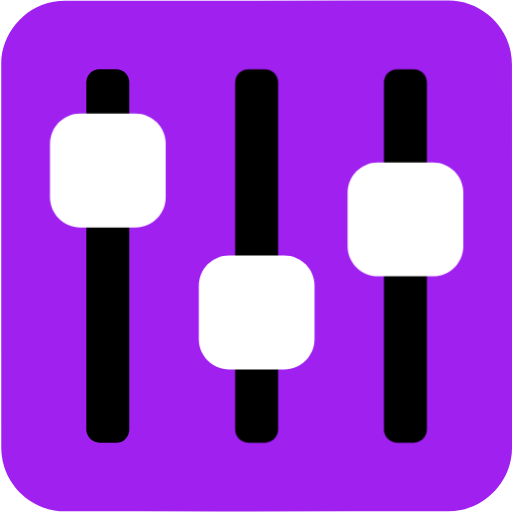
t = 0.00 s
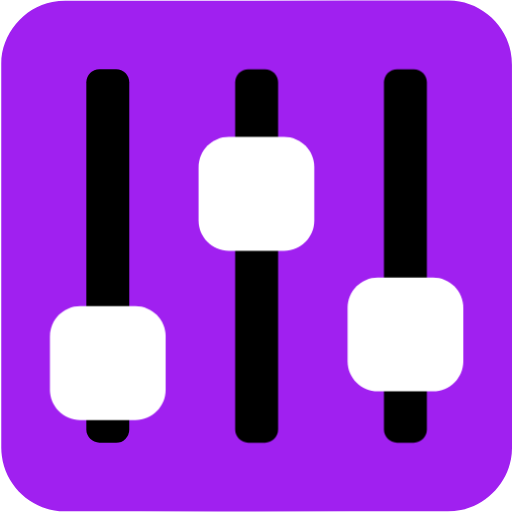
t = 0.50 s
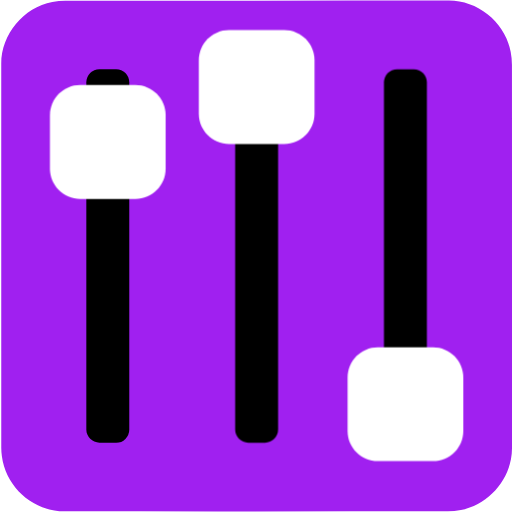
t = 1.00 s
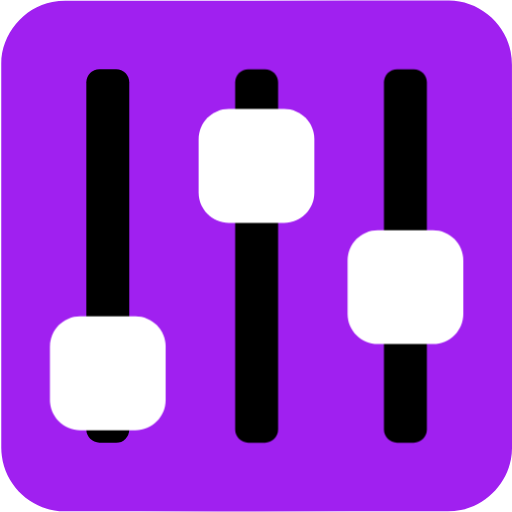
t = 1.53 s
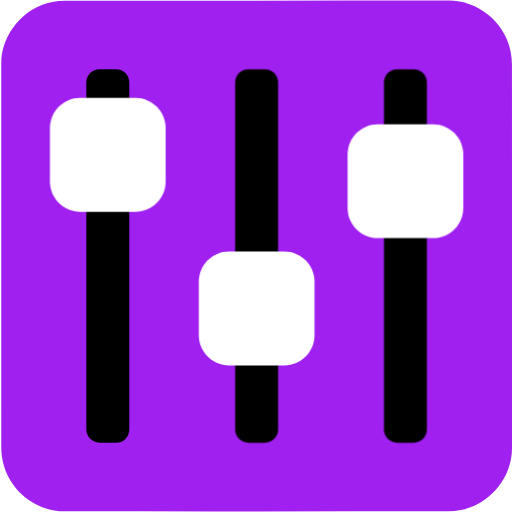
t = 2.00 s
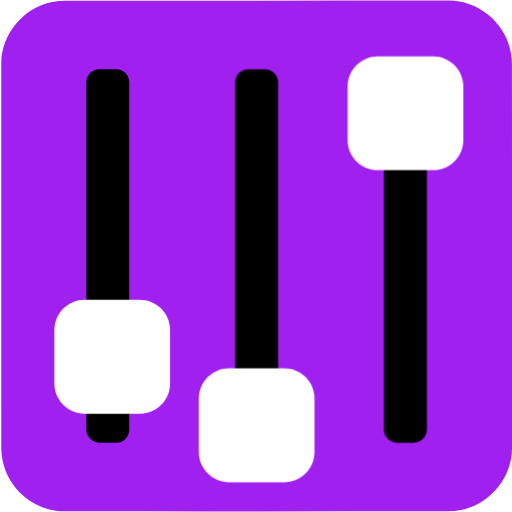
t = 2.50 s

The animated SVG that drew these frames (rendered in a browser with its animation timeline set to each time). Animation: 3 CSS @keyframes rules; one cycle of 3.00 s, repeats indefinitely.

<svg xmlns="http://www.w3.org/2000/svg" id="control" viewBox="0 0 769 769" width="500" height="500" shape-rendering="geometricPrecision" text-rendering="geometricPrecision" version="1.1">
  <style id="up_down">
    @keyframes button1_animation__to{0%,to{transform:translate(0,0)}3.333333%{transform:translate(-.01px,-32.621792px)}20%{transform:translate(-.01px,98.534615px)}36.666667%{transform:translate(-.01px,-38.05px)}53.333333%{transform:translate(-.01px,96.256316px)}70%{transform:translate(-.01px,-31.444042px)}86.666667%{transform:translate(2.060226px,95.25762px)}}@keyframes button2_animation__to{0%,to{transform:translate(0,0)}3.333333%{transform:translate(.001446px,43.151611px)}13.333333%{transform:translate(.001446px,-88.780827px)}23.333333%{transform:translate(-.232752px,43.977479px)}33.333333%{transform:translate(.001446px,-84.651486px)}43.333333%{transform:translate(-.232752px,43.923951px)}53.333333%{transform:translate(.001446px,-88.008155px)}63.333333%{transform:translate(.001446px,42.012079px)}73.333333%{transform:translate(.001446px,-88.529091px)}83.333333%{transform:translate(.001446px,42.354551px)}93.333333%{transform:translate(.001446px,-87.14624px)}}@keyframes button3_animation__to{0%,to{transform:translate(0,0)}30%{transform:translate(0,77.75px)}80%{transform:translate(0,-47.841157px)}}#control{pointer-events:all}#control *{animation-play-state:paused!important}#control:hover *{animation-play-state:running!important}#button1_animation{animation:button1_animation__to 3000ms linear infinite normal forwards}#button2_animation{animation:button2_animation__to 3000ms linear infinite normal forwards}#button3_animation{animation:button3_animation__to 3000ms linear infinite normal forwards}
  </style>
  <g id="background" transform="matrix(4 0 0 4 -825.446 -2258.583)">
    <path id="square" d="M398.61 660.79v72.19c0 11.03-8.32 21.11-19.18 23.18-1.61.31-3.27.48-4.9.48-47.97.03-95.93.02-143.9.02-11.76 0-22.02-9.02-23.56-20.72a23.27 23.27 0 01-.23-3.12c-.01-48.09-.01-96.18-.01-144.26 0-11.03 8.32-21.12 19.18-23.18 1.61-.31 3.27-.48 4.9-.48 48.01-.02 96.02-.02 144.02-.02 11.03 0 21.13 8.33 23.18 19.18.3 1.61.48 3.27.48 4.9.03 23.94.02 47.89.02 71.83z" fill="#A020F0" stroke="none" stroke-width="1"/>
  </g>
  <g id="control_top" transform="matrix(4 0 0 4 -825.429 -2258.566)">
    <g id="control_group">
      <path id="line1" d="M249.98 730.88h-6.29c-2.7 0-4.92-2.21-4.92-4.92V595.57c0-2.7 2.21-4.92 4.92-4.92h6.29c2.7 0 4.92 2.21 4.92 4.92v130.39a4.93 4.93 0 01-4.92 4.92z" fill="#000" stroke="none" stroke-width="7" stroke-miterlimit="10"/>
      <g id="button1_animation">
        <path id="button1" d="M257.23 650.09h-20.77c-6.24 0-11.34-5.1-11.34-11.34v-20.1c0-6.24 5.1-11.34 11.34-11.34h20.77c6.24 0 11.34 5.1 11.34 11.34v20.1c0 6.24-5.11 11.34-11.34 11.34z" fill="#FFF" stroke="none" stroke-width="1"/>
      </g>
      <path id="line2" d="M305.86 730.88h-6.29c-2.7 0-4.92-2.21-4.92-4.92V595.57c0-2.7 2.21-4.92 4.92-4.92h6.29c2.7 0 4.92 2.21 4.92 4.92v130.39c-.01 2.71-2.22 4.92-4.92 4.92z" fill="#000" stroke="none" stroke-width="7" stroke-miterlimit="10"/>
      <g id="button2_animation">
        <path id="button2" d="M313.1 703.38h-20.77c-6.24 0-11.34-5.1-11.34-11.34v-20.1c0-6.24 5.1-11.34 11.34-11.34h20.77c6.24 0 11.34 5.1 11.34 11.34v20.1c0 6.24-5.1 11.34-11.34 11.34z" fill="#FFF" stroke="none" stroke-width="1"/>
      </g>
      <path id="line3" d="M361.73 730.88h-6.29c-2.7 0-4.92-2.21-4.92-4.92V595.57c0-2.7 2.21-4.92 4.92-4.92h6.29c2.7 0 4.92 2.21 4.92 4.92v130.39c0 2.71-2.22 4.92-4.92 4.92z" fill="#000" stroke="none" stroke-width="7" stroke-miterlimit="10"/>
      <g id="button3_animation">
        <path id="button3" d="M368.97 668.41H348.2c-6.24 0-11.34-5.1-11.34-11.34v-20.1c0-6.24 5.1-11.34 11.34-11.34h20.77c6.24 0 11.34 5.1 11.34 11.34v20.1c0 6.24-5.1 11.34-11.34 11.34z" fill="#FFF" stroke="none" stroke-width="1"/>
      </g>
    </g>
  </g>
</svg>
